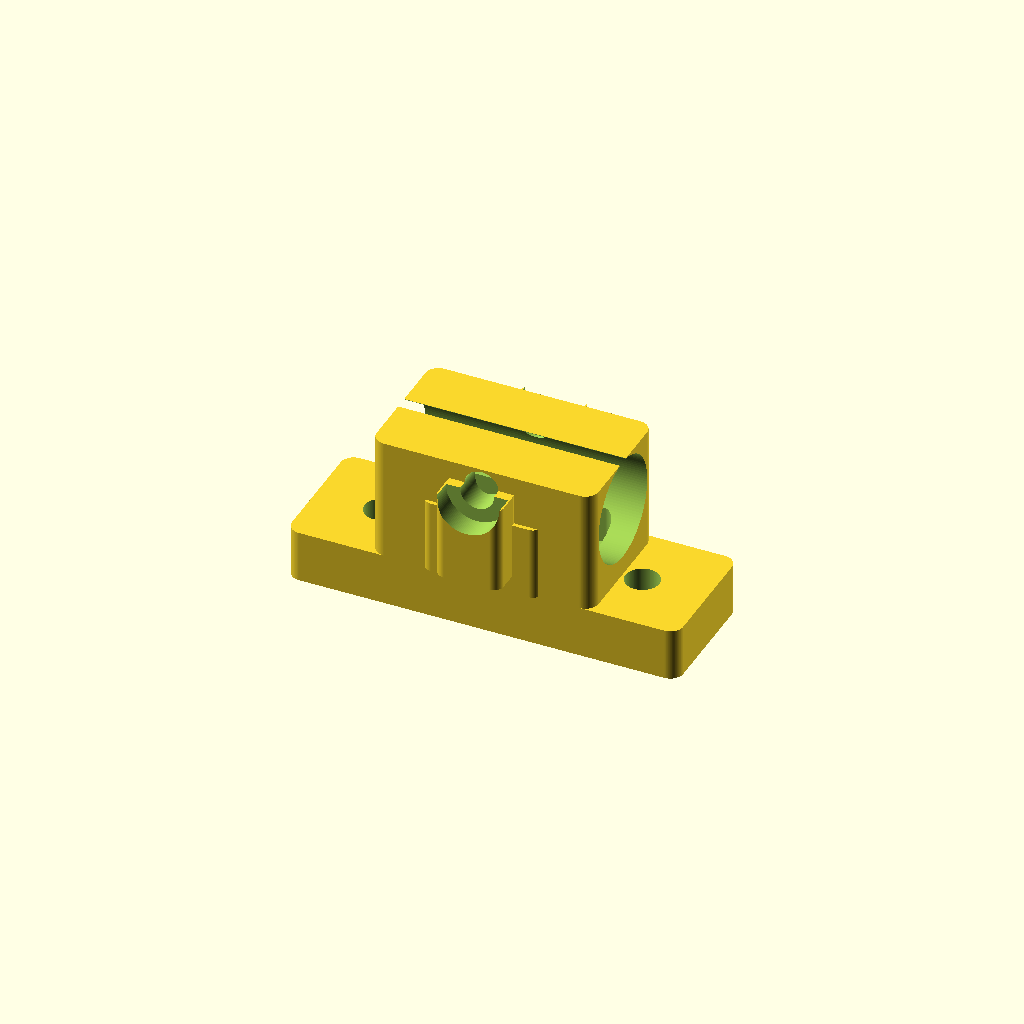
Cell 1: the model at its default parameters.
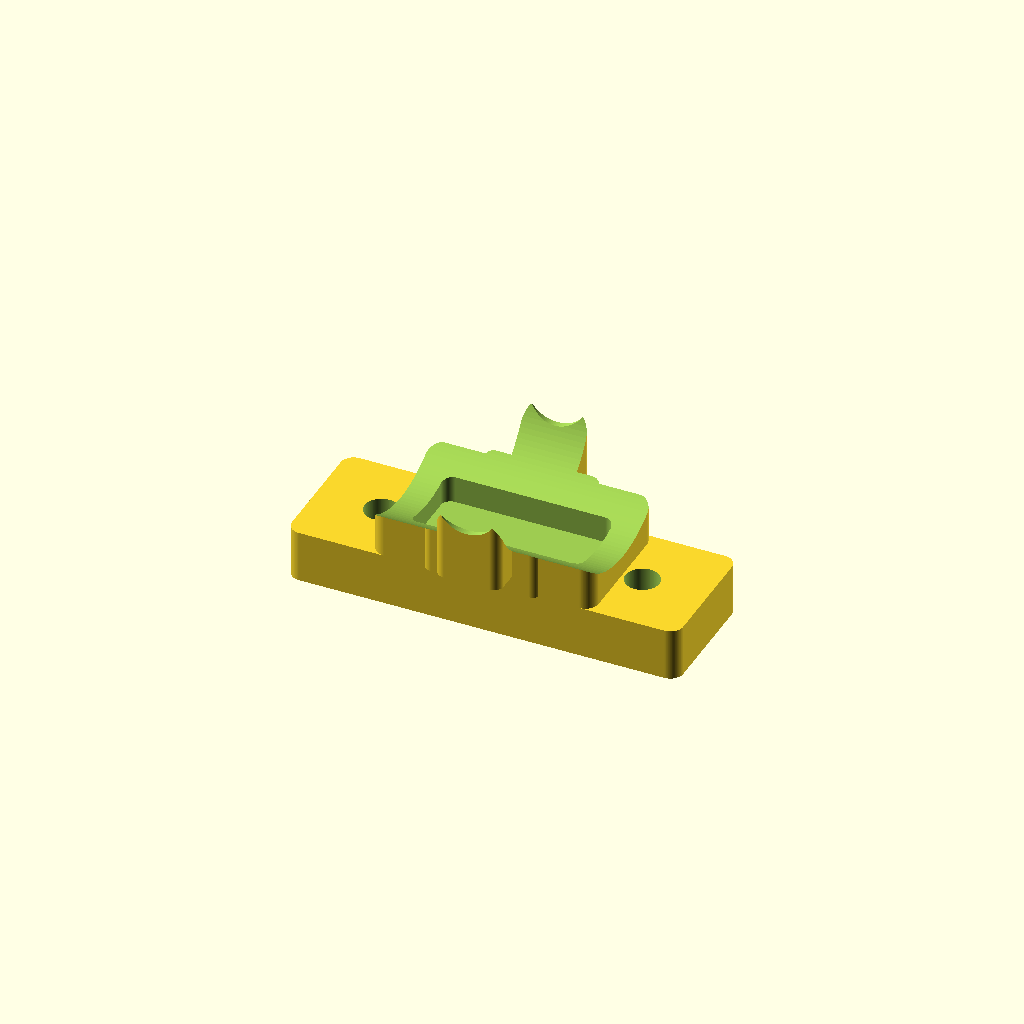
Cell 2 — rod_d set to 32, the other parameters unchanged.
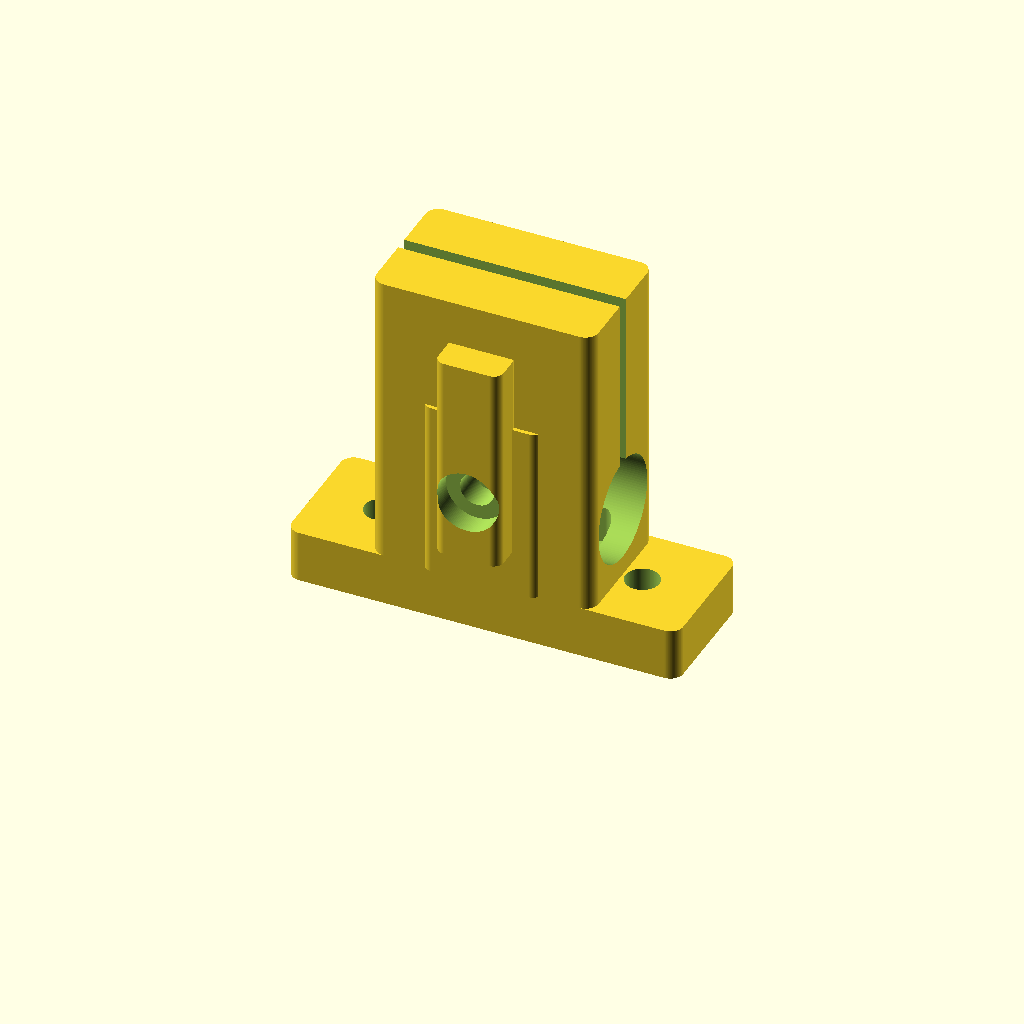
Cell 3: the same model with height = 54.
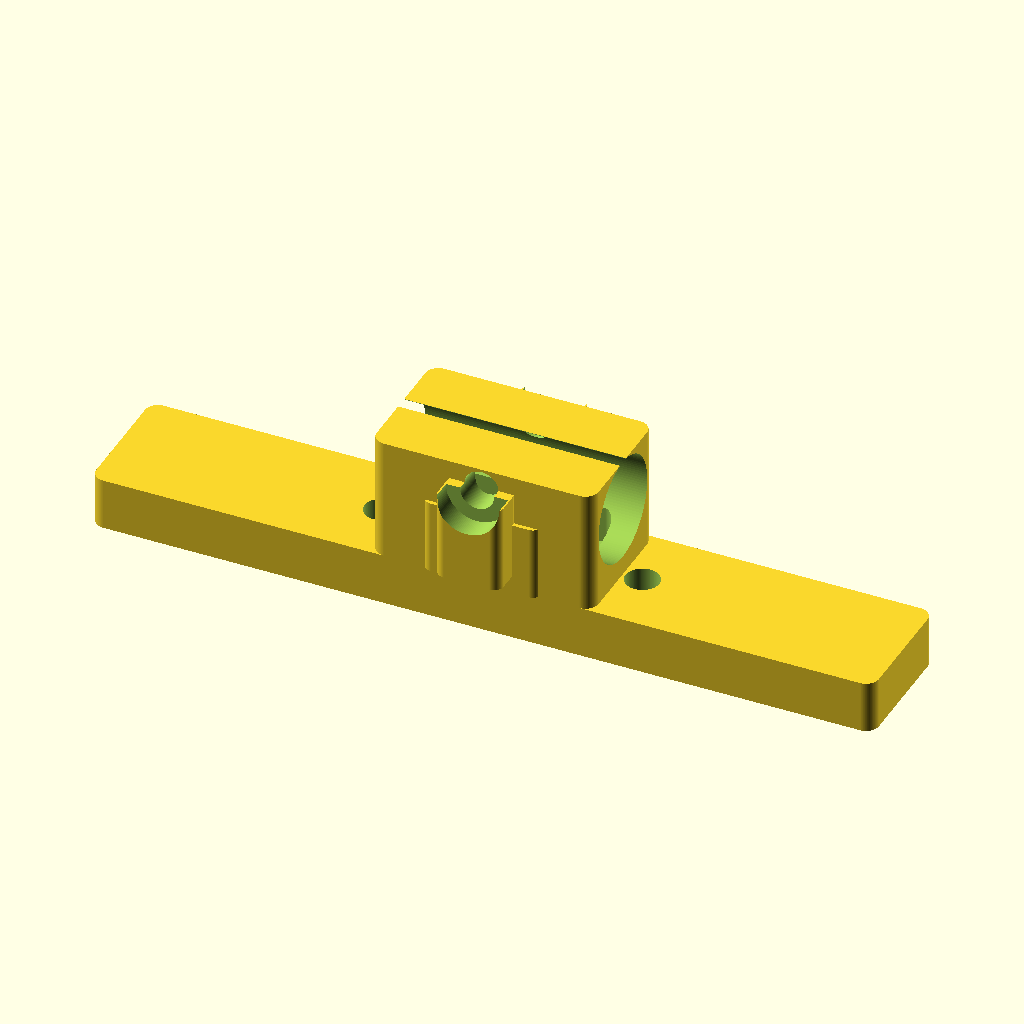
Cell 4 — base_len set to 120, the other parameters unchanged.
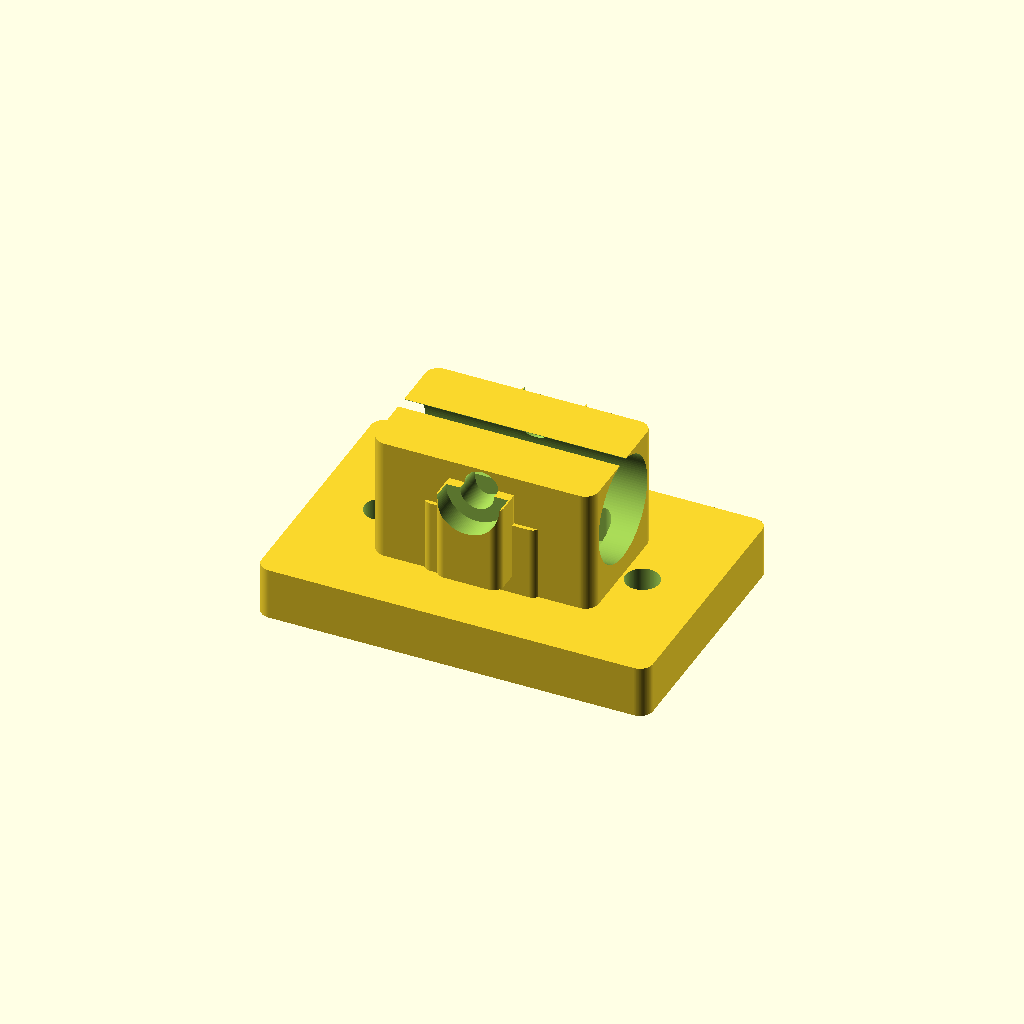
Cell 5: the same model with base_w = 40.
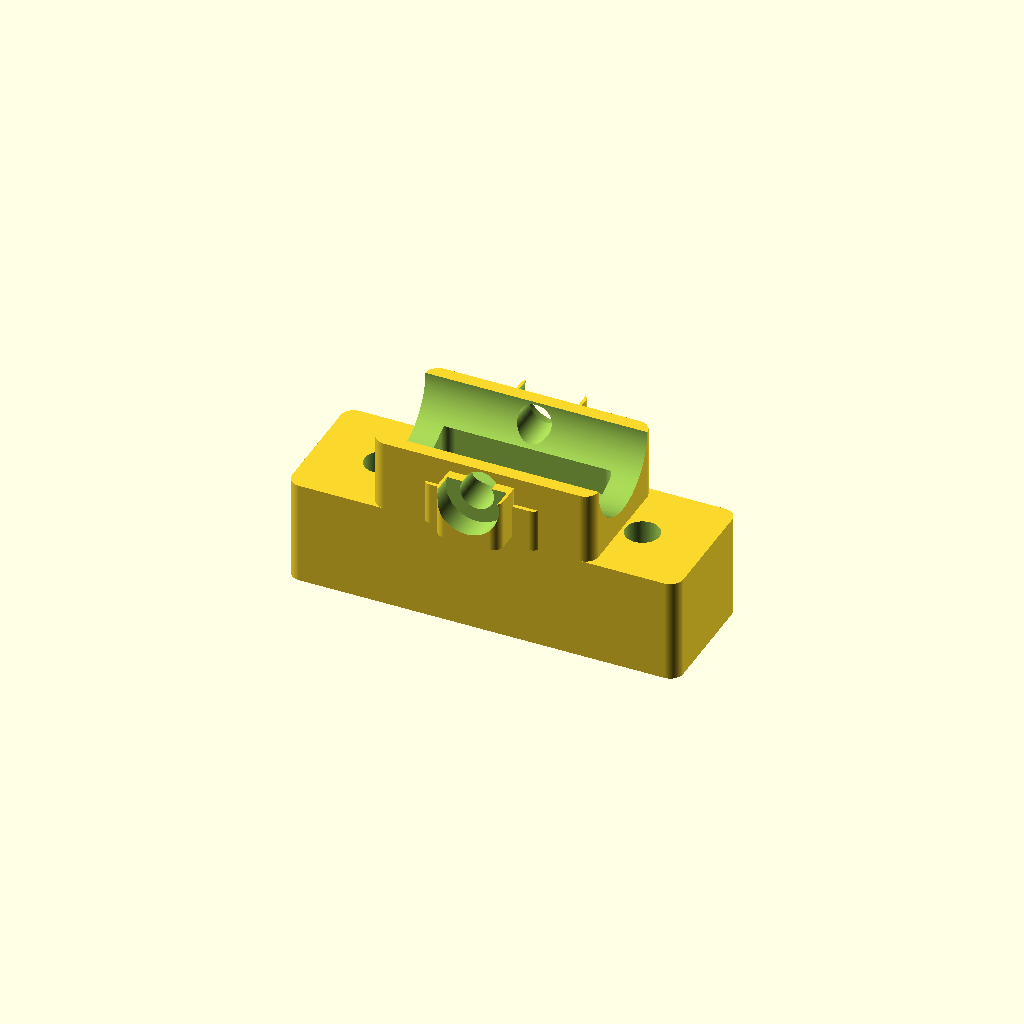
Cell 6: the same model with base_th = 16.
All cells are drawn from one camera (rotation 55°, 0°, 25°, orthographic, colour scheme Cornfield), so only the parameter changes between them.
Source of the model, additional_study/matched_effort/results/direct_vlm/scad/sk_bracket__SK16.scad:
$fn=128;

// Shaft support bracket for 16.0mm rod, 27.0mm overall height (bottom of base to top of clamp)
rod_d   = 16.0;
height  = 27.0;

// Base
base_len = 60.0;
base_w   = 20.0;
base_th  = 8.0;

// Clamp block (upright)
block_len = 34.0;
block_w   = 20.0;
block_h   = height - base_th;          // ensures overall height = 27mm

// Clamp features
clamp_gap = 2.0;                        // slit width
clamp_screw_d = 5.2;                    // M5 clearance
clamp_screw_head_d = 9.5;               // socket head counterbore
clamp_screw_head_h = 4.5;

// Mounting holes
mount_hole_d = 5.2;                     // M5 clearance
mount_hole_x_off = 20.0;                // from center along X
mount_cb_d = 10.0;                      // washer/head relief
mount_cb_h = 3.0;

// Fillets
edge_r = 2.0;

// Derived: place rod bore so it is a true 16mm through-bore and fully enclosed by the clamp block
// Keep a clear, verifiable wall above and below the bore inside the clamp block.
seat_wall = 3.0;                        // wall above/below bore within clamp block
rod_center_z = base_th + seat_wall + rod_d/2;  // ensures bottom wall = seat_wall, top wall = block_h - (seat_wall + rod_d)

// Helpers
module rounded_box(size=[10,10,10], r=1) {
    x=size[0]; y=size[1]; z=size[2];
    rr = min(r, x/2, y/2);
    linear_extrude(height=z, center=true)
        offset(r=rr)
            square([x-2*rr, y-2*rr], center=true);
}

// Model
difference() {
    union() {
        // Base (centered at Z=base_th/2)
        translate([0,0,base_th/2])
            rounded_box([base_len, base_w, base_th], r=edge_r);

        // Upright clamp block (centered at Z=base_th + block_h/2)
        translate([0,0,base_th + block_h/2])
            rounded_box([block_len, block_w, block_h], r=edge_r);

        // Side ears/bosses around clamp screw (connected)
        ear_len = 10.0;
        ear_w   = 6.0;
        ear_h   = block_h*0.70;
        ear_z   = base_th + block_h/2;
        ear_overlap = 1.0;
        for (sy=[-1,1]) {
            translate([0, sy*(block_w/2 + ear_w/2 - ear_overlap), ear_z])
                rounded_box([ear_len, ear_w, ear_h], r=1.5);
        }

        // Small front/back ribs for stiffness (connected to block)
        rib_th = 5.0;
        rib_len = 18.0;
        rib_h = block_h*0.60;
        rib_overlap = 0.6;
        for (sy=[-1,1]) {
            translate([0, sy*(block_w/2 - rib_th/2 + rib_overlap), base_th + rib_h/2])
                rounded_box([rib_len, rib_th, rib_h], r=1.5);
        }
    }

    // Rod bore (along X) - true 16mm through-bore
    translate([0, 0, rod_center_z])
        rotate([0,90,0])
            cylinder(h=base_len + 10, d=rod_d, center=true);

    // Clamp slit (from top down to just above bore)
    slit_len = block_len + 2;
    top_z = base_th + block_h;
    slit_bottom_z = rod_center_z + rod_d/2; // touches bore at top tangent
    slit_h = (top_z - slit_bottom_z) + 0.6; // ensure full cut with small margin
    slit_z_center = (top_z + slit_bottom_z)/2;
    translate([0, 0, slit_z_center])
        cube([slit_len, clamp_gap, slit_h], center=true);

    // Clamp screw hole across Y (through clamp block + ears)
    // Place slightly above bore center for clamping action, but below top wall.
    screw_z = min(top_z - 3.0, rod_center_z + rod_d*0.35);
    ear_total_w = block_w + 2*6.0;
    translate([0, 0, screw_z])
        rotate([90,0,0])
            cylinder(h=ear_total_w + 2, d=clamp_screw_d, center=true);

    // Counterbores on both sides for screw heads (into ears)
    ear_face_y = (block_w/2 + 6.0);
    translate([0,  ear_face_y - 0.01, screw_z])
        rotate([90,0,0])
            cylinder(h=clamp_screw_head_h, d=clamp_screw_head_d, center=false);
    translate([0, -ear_face_y + 0.01, screw_z])
        rotate([-90,0,0])
            cylinder(h=clamp_screw_head_h, d=clamp_screw_head_d, center=false);

    // Base mounting holes (two along X)
    for (sx=[-1,1]) {
        translate([sx*mount_hole_x_off, 0, base_th/2])
            cylinder(h=base_th + 0.8, d=mount_hole_d, center=true);

        // Counterbore from bottom (Z=0 side)
        translate([sx*mount_hole_x_off, 0, mount_cb_h/2 - 0.01])
            cylinder(h=mount_cb_h + 0.02, d=mount_cb_d, center=true);
    }

    // Underside relief under clamp block (keeps bracket look, reduces material)
    relief_len = block_len - 8;
    relief_w   = block_w - 8;
    relief_h   = max(2.0, block_h*0.45);
    translate([0, 0, base_th + relief_h/2])
        rounded_box([relief_len, relief_w, relief_h], r=1.5);
}
Parameter table extracted from the source (name, type, default, range or options):
rod_d: number, default 16
height: number, default 27
base_len: number, default 60
base_w: number, default 20
base_th: number, default 8
block_len: number, default 34
block_w: number, default 20
clamp_gap: number, default 2
clamp_screw_d: number, default 5.2
clamp_screw_head_d: number, default 9.5
clamp_screw_head_h: number, default 4.5
mount_hole_d: number, default 5.2
mount_hole_x_off: number, default 20
mount_cb_d: number, default 10
mount_cb_h: number, default 3
edge_r: number, default 2
seat_wall: number, default 3
